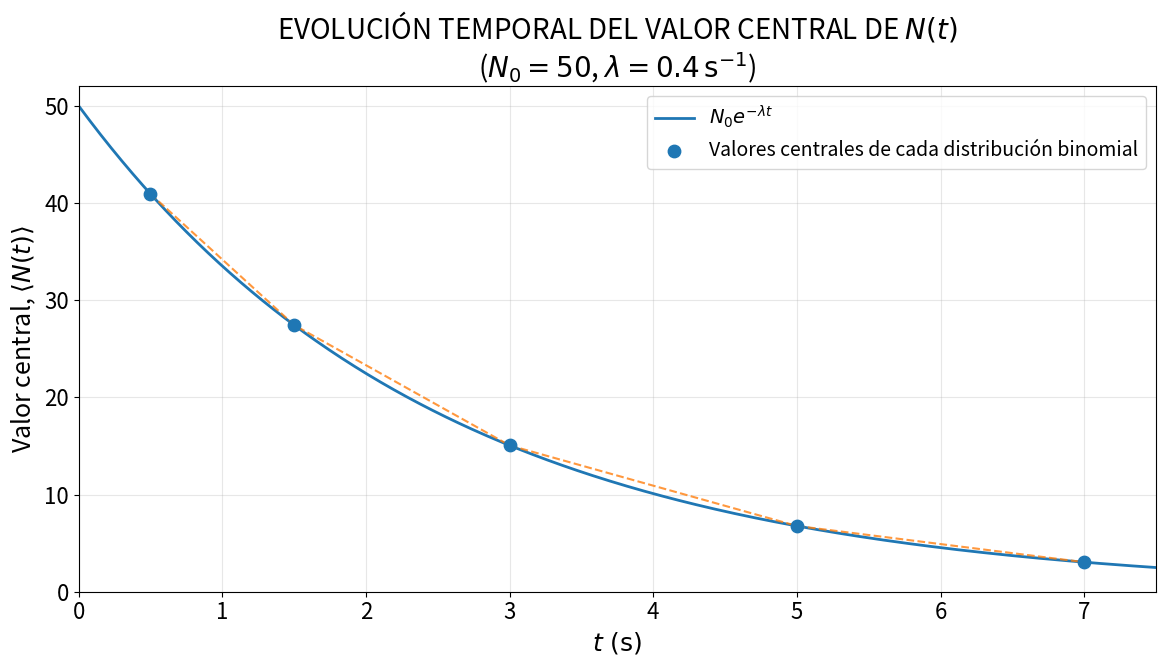

Python code for this plot:
import numpy as np
import matplotlib.pyplot as plt

# -------------------------------
# Personalización visual
# -------------------------------
plt.rcParams.update({
    'font.size': 18,
    'axes.titlesize': 20,
    'axes.labelsize': 18,
    'xtick.labelsize': 16,
    'ytick.labelsize': 16,
    'legend.fontsize': 14
})

# -------------------------------
# Parámetros físicos
# -------------------------------
N0 = 50
lam = 0.4

# Tiempos elegidos en la binomial
tiempos = np.array([0.5, 1.5, 3.0, 5.0, 7.0])

# Valores centrales = valores medios
medias = N0 * np.exp(-lam * tiempos)

# Curva exponencial continua
t_cont = np.linspace(0, 7.5, 500)
N_teorica = N0 * np.exp(-lam * t_cont)

# -------------------------------
# Crear figura
# -------------------------------
plt.figure(figsize=(12, 7))

# Curva teórica
plt.plot(
    t_cont, N_teorica,
    linewidth=2,
    label=r'$N_0 e^{-\lambda t}$'
)

# Puntos correspondientes a los valores centrales
plt.scatter(
    tiempos, medias,
    s=80,
    zorder=5,
    label=r'Valores centrales de cada distribución binomial'
)

# Opcional: unir los puntos entre sí
plt.plot(tiempos, medias, linestyle='--', alpha=0.8)

# -------------------------------
# Etiquetas y título
# -------------------------------
plt.xlabel(r'$t\ (\mathrm{s})$')
plt.ylabel(r'Valor central, $\langle N(t)\rangle$')

plt.title(
    rf'EVOLUCIÓN TEMPORAL DEL VALOR CENTRAL DE $N(t)$' '\n'
    rf'($N_0={N0}$, $\lambda={lam}\,\mathrm{{s^{{-1}}}}$)'
)

# -------------------------------
# Ajustes finales
# -------------------------------
plt.xlim(0, 7.5)
plt.ylim(0, N0 + 2)
plt.grid(alpha=0.3)
plt.legend()
plt.tight_layout()

# Guardar figura
plt.savefig('valores_centrales_vs_tiempo.png', dpi=300, bbox_inches='tight')

# Mostrar
plt.show()
